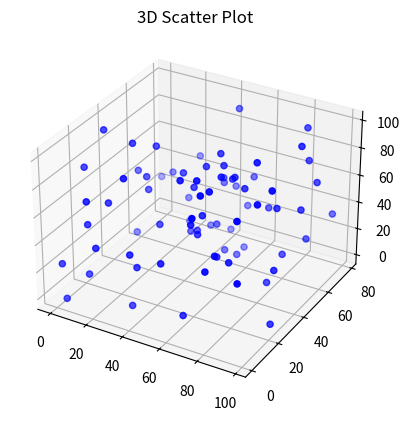

Write the Python code that produced this figure.
#3D scatter plot
import numpy as np
import matplotlib.pyplot as plt
from mpl_toolkits import mplot3d

ax=plt.axes(projection='3d')

x=np.random.randint(100,size=(80))
y=np.random.randint(80,size=(80))
z=np.random.randint(100,size=(80))

ax.scatter3D(x,y,z,color='blue')
plt.title("3D Scatter Plot")
plt.show()
